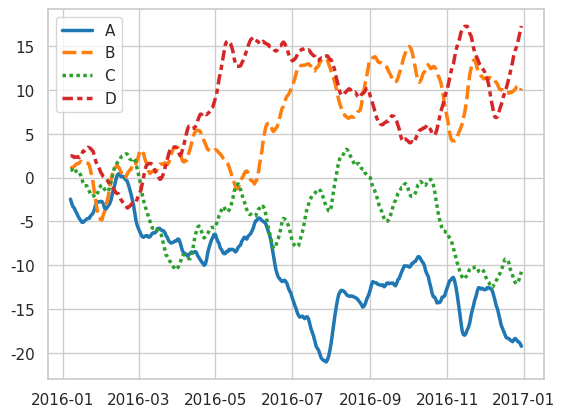

Here is the Python script that generated this plot:
import numpy as np
import pandas as pd
import seaborn as sns
import matplotlib.pyplot as pl

sns.set_theme(style="whitegrid")

rs = np.random.RandomState(365)
values = rs.randn(365, 4).cumsum(axis=0)
dates = pd.date_range("1 1 2016", periods=365, freq="D")
data = pd.DataFrame(values, dates, columns=["A", "B", "C", "D"])
data = data.rolling(7).mean()

sns.lineplot(data=data, palette="tab10", linewidth=2.5)
pl.show()